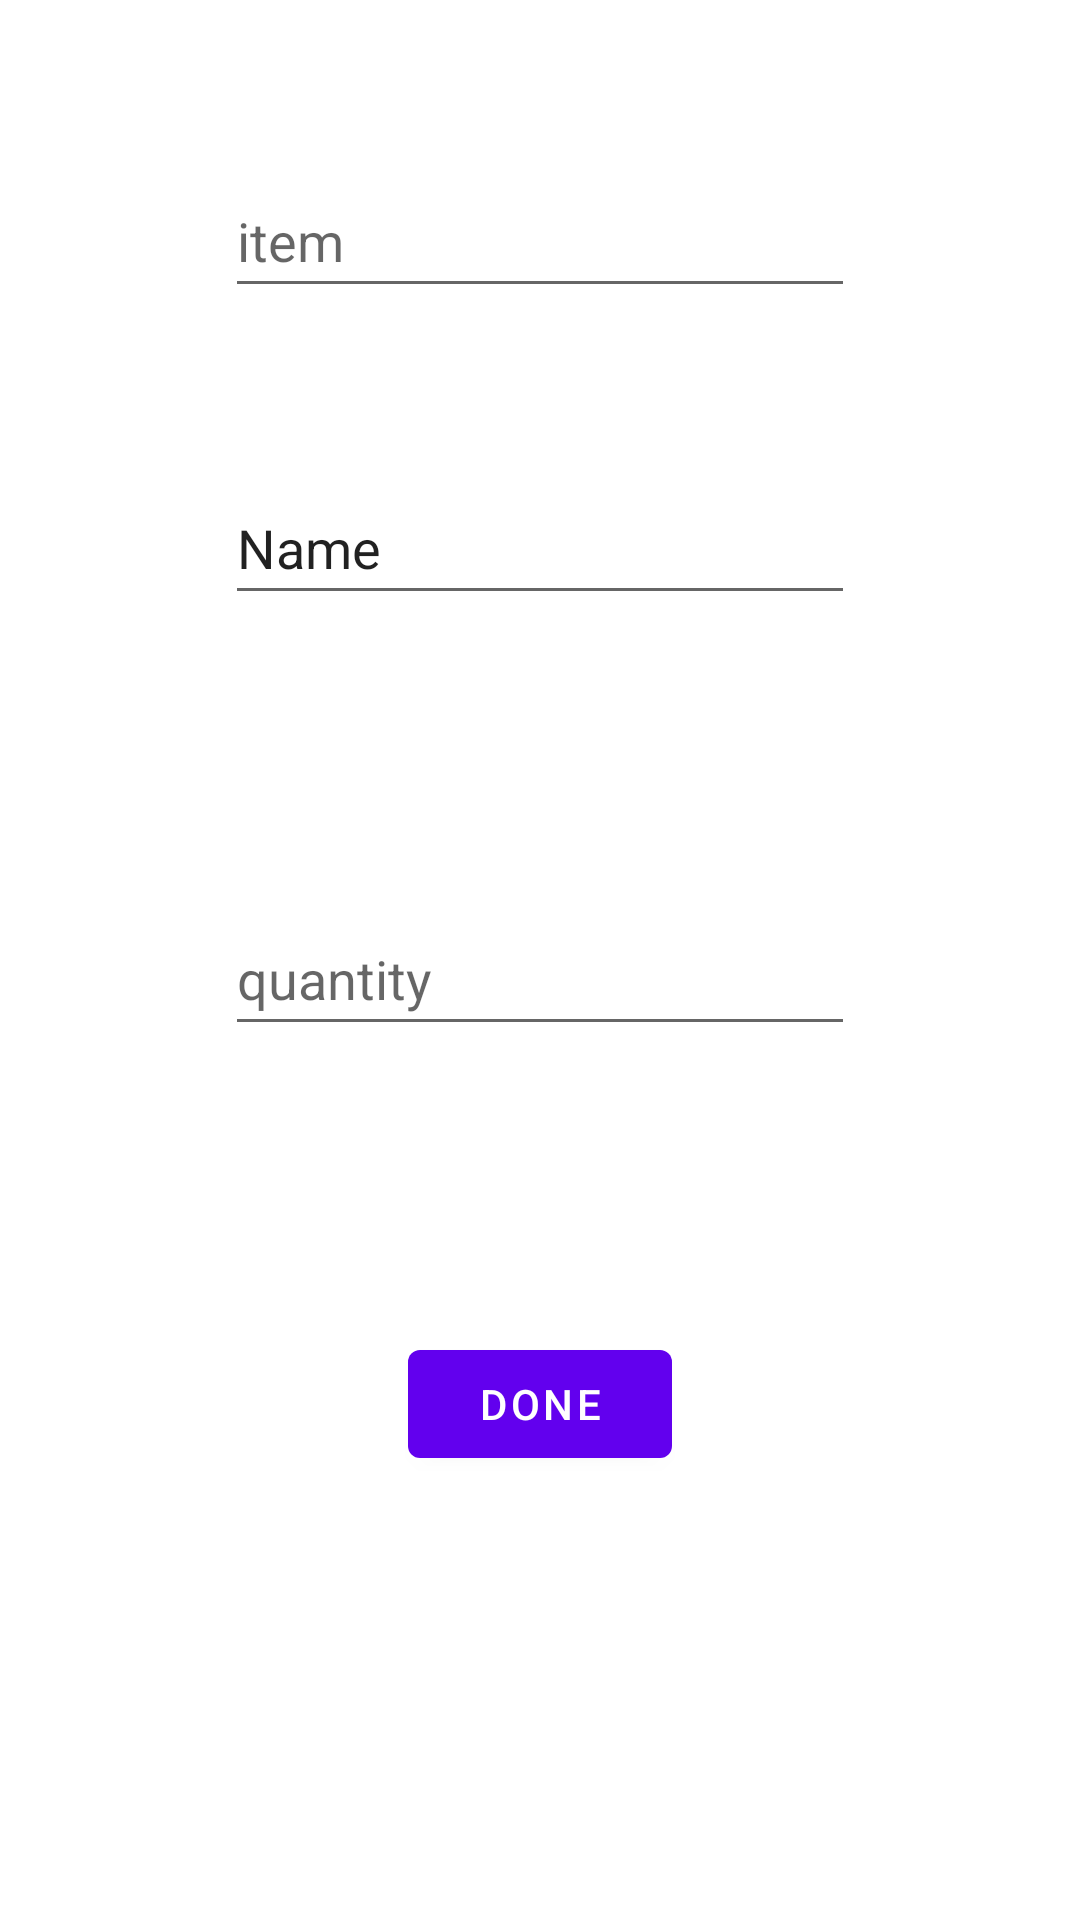

Android layout source for this screen:
<!-- AndroidManifest.xml: application theme Theme.RMS -->
<!-- res/layout/add_resource_popup.xml -->
<?xml version="1.0" encoding="utf-8"?>
<androidx.constraintlayout.widget.ConstraintLayout xmlns:android="http://schemas.android.com/apk/res/android"
    xmlns:app="http://schemas.android.com/apk/res-auto"
    xmlns:tools="http://schemas.android.com/tools"
    android:layout_width="match_parent"
    android:layout_height="match_parent">

    <EditText
        android:id="@+id/editTextTextPersonName5"
        android:layout_width="wrap_content"
        android:layout_height="wrap_content"
        android:ems="10"
        android:hint="item"
        android:inputType="textPersonName"
        android:minHeight="48dp"
        app:layout_constraintBottom_toTopOf="@+id/editTextTextPersonName8"
        app:layout_constraintEnd_toEndOf="parent"
        app:layout_constraintStart_toStartOf="parent"
        app:layout_constraintTop_toTopOf="parent" />

    <EditText
        android:id="@+id/editTextTextPersonName6"
        android:layout_width="wrap_content"
        android:layout_height="wrap_content"
        android:ems="10"
        android:hint="quantity"
        android:inputType="textPersonName"
        android:minHeight="48dp"
        app:layout_constraintBottom_toTopOf="@+id/addResource_okay"
        app:layout_constraintEnd_toEndOf="parent"
        app:layout_constraintStart_toStartOf="parent"
        app:layout_constraintTop_toBottomOf="@+id/editTextTextPersonName8" />

    <Button
        android:id="@+id/addResource_okay"
        android:layout_width="wrap_content"
        android:layout_height="wrap_content"
        android:layout_marginBottom="148dp"
        android:text="done"
        app:layout_constraintBottom_toBottomOf="parent"
        app:layout_constraintEnd_toEndOf="parent"
        app:layout_constraintStart_toStartOf="parent" />

    <EditText
        android:id="@+id/editTextTextPersonName8"
        android:layout_width="wrap_content"
        android:layout_height="wrap_content"
        android:layout_marginTop="157dp"
        android:ems="10"
        android:inputType="textPersonName"
        android:minHeight="48dp"
        android:text="Name"
        app:layout_constraintStart_toStartOf="@+id/editTextTextPersonName5"
        app:layout_constraintTop_toTopOf="parent" />
</androidx.constraintlayout.widget.ConstraintLayout>
<!-- resources referenced by this layout -->
<resources>
  <style name="Theme.RMS" parent="Theme.MaterialComponents.DayNight.DarkActionBar">
          
          <item name="colorPrimary">@color/purple_500</item>
          <item name="colorPrimaryVariant">@color/purple_700</item>
          <item name="colorOnPrimary">@color/white</item>
          
          <item name="colorSecondary">@color/teal_200</item>
          <item name="colorSecondaryVariant">@color/teal_700</item>
          <item name="colorOnSecondary">@color/black</item>
          
          <item name="android:statusBarColor">?attr/colorPrimaryVariant</item>
          
      </style>
  <color name="purple_500">#FF6200EE</color>
  <color name="purple_700">#FF3700B3</color>
  <color name="white">#FFFFFFFF</color>
  <color name="teal_200">#FF03DAC5</color>
  <color name="teal_700">#FF018786</color>
  <color name="black">#FF000000</color>
</resources>
